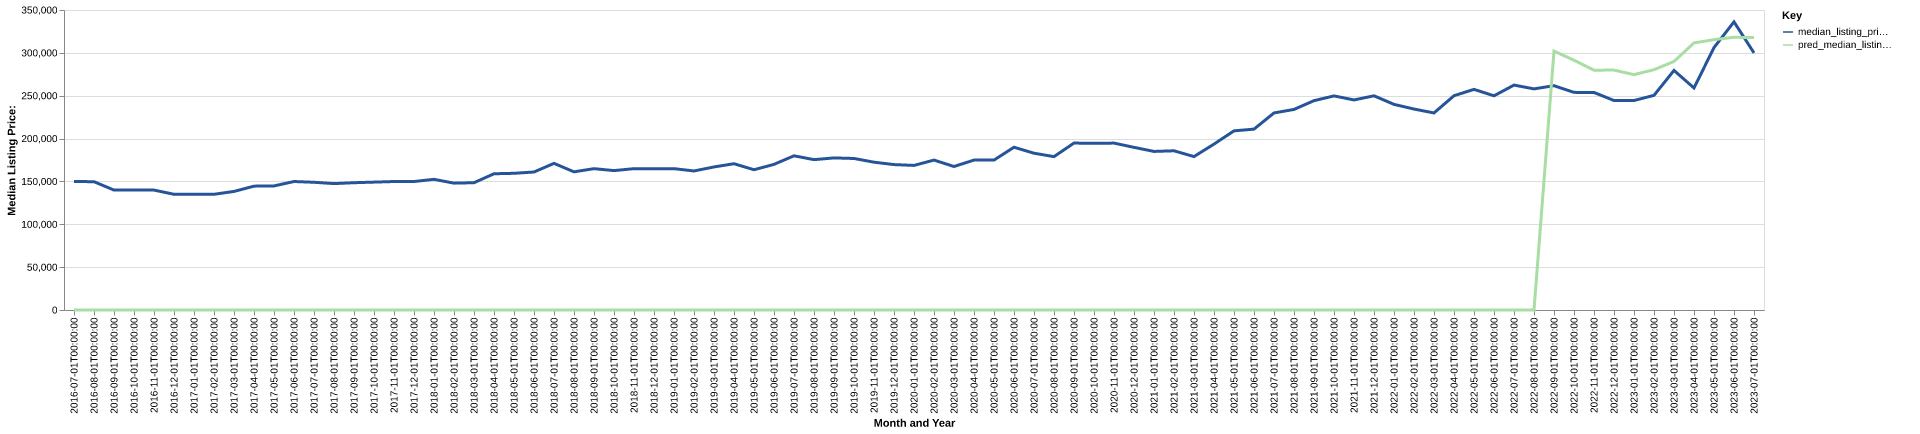

The file beside this chart, header and first rows:
date, time_idx, median_listing_price, thirty_year_interest_rate_five, month, county_name, active_listing_count, median_days_on_market, pred_median_listing_price, month_year
2016-07-01, 0, 149900, 3.72, 7, schoharie, ny, 352.0, 82.0, 0, Jul-2016
2016-08-01, 1, 149700, 3.73, 8, schoharie, ny, 346.0, 94.0, 0, Aug-2016
2016-09-01, 2, 139900, 3.66, 9, schoharie, ny, 339.0, 105.0, 0, Sep-2016
2016-10-01, 3, 139900, 3.64, 10, schoharie, ny, 329.0, 118.0, 0, Oct-2016
2016-11-01, 4, 139900, 3.66, 11, schoharie, ny, 287.0, 129.0, 0, Nov-2016
2016-12-01, 5, 135000, 3.48, 12, schoharie, ny, 266.0, 137.0, 0, Dec-2016
2017-01-01, 6, 135000, 3.45, 1, schoharie, ny, 247.0, 140.0, 0, Jan-2017
2017-02-01, 7, 135000, 3.5, 2, schoharie, ny, 245.0, 145.0, 0, Feb-2017
2017-03-01, 8, 138325, 3.52, 3, schoharie, ny, 248.0, 128.0, 0, Mar-2017
2017-04-01, 9, 144500, 4.03, 4, schoharie, ny, 254.0, 106.0, 0, Apr-2017
2017-05-01, 10, 144750, 4.32, 5, schoharie, ny, 257.0, 87.0, 0, May-2017
2017-06-01, 11, 149900, 4.2, 6, schoharie, ny, 277.0, 70.0, 0, Jun-2017
2017-07-01, 12, 149000, 4.19, 7, schoharie, ny, 295.0, 68.0, 0, Jul-2017
2017-08-01, 13, 147475, 4.3, 8, schoharie, ny, 304.0, 79.0, 0, Aug-2017
2017-09-01, 14, 148500, 4.1, 9, schoharie, ny, 305.0, 94.0, 0, Sep-2017
2017-10-01, 15, 149200, 4.05, 10, schoharie, ny, 298.0, 110.0, 0, Oct-2017
2017-11-01, 16, 149900, 3.94, 11, schoharie, ny, 279.0, 111.0, 0, Nov-2017
2017-12-01, 17, 149900, 4.03, 12, schoharie, ny, 244.0, 119.0, 0, Dec-2017
2018-01-01, 18, 152450, 3.93, 1, schoharie, ny, 212.0, 119.0, 0, Jan-2018
2018-02-01, 19, 148000, 3.83, 2, schoharie, ny, 217.0, 124.0, 0, Feb-2018
2018-03-01, 20, 148500, 3.94, 3, schoharie, ny, 212.0, 127.0, 0, Mar-2018
2018-04-01, 21, 158950, 3.95, 4, schoharie, ny, 209.0, 116.0, 0, Apr-2018
2018-05-01, 22, 159475, 3.99, 5, schoharie, ny, 235.0, 101.0, 0, May-2018
2018-06-01, 23, 161000, 4.15, 6, schoharie, ny, 252.0, 74.0, 0, Jun-2018
2018-07-01, 24, 171075, 4.4, 7, schoharie, ny, 261.0, 79.0, 0, Jul-2018
2018-08-01, 25, 161200, 4.46, 8, schoharie, ny, 275.0, 82.0, 0, Aug-2018
2018-09-01, 26, 164900, 4.58, 9, schoharie, ny, 277.0, 103.0, 0, Sep-2018
2018-10-01, 27, 162625, 4.66, 10, schoharie, ny, 265.0, 114.0, 0, Oct-2018
2018-11-01, 28, 164900, 4.62, 11, schoharie, ny, 263.0, 109.0, 0, Nov-2018
2018-12-01, 29, 164900, 4.54, 12, schoharie, ny, 249.0, 122.0, 0, Dec-2018
2019-01-01, 30, 164900, 4.6, 1, schoharie, ny, 215.0, 125.0, 0, Jan-2019
2019-02-01, 31, 162200, 4.72, 2, schoharie, ny, 204.0, 128.0, 0, Feb-2019
2019-03-01, 32, 166907, 4.9, 3, schoharie, ny, 207.0, 118.0, 0, Mar-2019
2019-04-01, 33, 170657, 4.94, 4, schoharie, ny, 215.0, 100.0, 0, Apr-2019
2019-05-01, 34, 163650, 4.75, 5, schoharie, ny, 254.0, 75.0, 0, May-2019
2019-06-01, 35, 169900, 4.51, 6, schoharie, ny, 262.0, 70.0, 0, Jun-2019
2019-07-01, 36, 179900, 4.41, 7, schoharie, ny, 261.0, 80.0, 0, Jul-2019
2019-08-01, 37, 175418, 4.41, 8, schoharie, ny, 264.0, 87.0, 0, Aug-2019
2019-09-01, 38, 177433, 4.2, 9, schoharie, ny, 262.0, 96.0, 0, Sep-2019
2019-10-01, 39, 176776, 4.14, 10, schoharie, ny, 259.0, 101.0, 0, Oct-2019
2019-11-01, 40, 172450, 3.84, 11, schoharie, ny, 225.0, 118.0, 0, Nov-2019
2019-12-01, 41, 169650, 3.81, 12, schoharie, ny, 196.0, 126.0, 0, Dec-2019
2020-01-01, 42, 168675, 3.75, 1, schoharie, ny, 179.0, 127.0, 0, Jan-2020
2020-02-01, 43, 174900, 3.73, 2, schoharie, ny, 180.0, 117.0, 0, Feb-2020
2020-03-01, 44, 167425, 3.78, 3, schoharie, ny, 182.0, 114.0, 0, Mar-2020
2020-04-01, 45, 174900, 3.75, 4, schoharie, ny, 156.0, 110.0, 0, Apr-2020
2020-05-01, 46, 174900, 3.74, 5, schoharie, ny, 142.0, 122.0, 0, May-2020
2020-06-01, 47, 189900, 3.72, 6, schoharie, ny, 131.0, 108.0, 0, Jun-2020
2020-07-01, 48, 182900, 3.49, 7, schoharie, ny, 125.0, 66.0, 0, Jul-2020
2020-08-01, 49, 178950, 3.65, 8, schoharie, ny, 113.0, 62.0, 0, Aug-2020
2020-09-01, 50, 194775, 3.33, 9, schoharie, ny, 127.0, 53.0, 0, Sep-2020
2020-10-01, 51, 194400, 3.28, 10, schoharie, ny, 129.0, 48.0, 0, Oct-2020
2020-11-01, 52, 194725, 3.21, 11, schoharie, ny, 126.0, 70.0, 0, Nov-2020
2020-12-01, 53, 189750, 3.07, 12, schoharie, ny, 116.0, 88.0, 0, Dec-2020
2021-01-01, 54, 185000, 2.99, 1, schoharie, ny, 96.0, 114.0, 0, Jan-2021
2021-02-01, 55, 185750, 2.93, 2, schoharie, ny, 82.0, 138.0, 0, Feb-2021
2021-03-01, 56, 179000, 2.88, 3, schoharie, ny, 81.0, 122.0, 0, Mar-2021
2021-04-01, 57, 193542, 2.84, 4, schoharie, ny, 78.0, 98.0, 0, Apr-2021
2021-05-01, 58, 209000, 2.71, 5, schoharie, ny, 81.0, 60.0, 0, May-2021
2021-06-01, 59, 211017, 2.79, 6, schoharie, ny, 87.0, 45.0, 0, Jun-2021
... 25 more rows
